Run: headless pygame with SDL's dummy video driver; simulated clock (each Clock.tick advances the game by its frame time, no real sleeping); random seed 0; keys injected as events and as key.get_pressed() state; no mouse input.
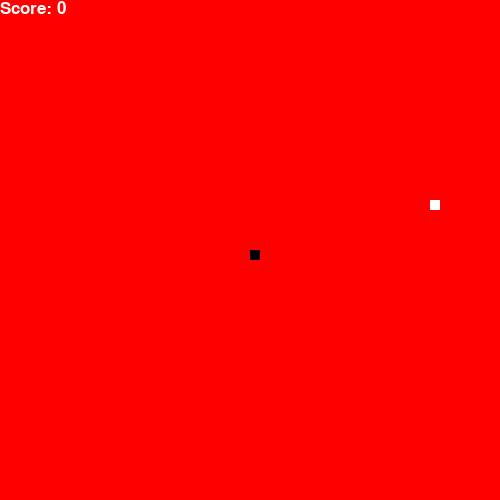
Frame 1 of 1 · flips 1–60 · no input (game ended)

The pygame program that drew these frames:

import pygame
import random

# Initialize Pygame
pygame.init()

# Define colors
WHITE = (255, 255, 255)
BLACK = (0, 0, 0)
RED = (255, 0, 0)

# Set the width and height of the screen
WINDOW_WIDTH = 500
WINDOW_HEIGHT = 500
BLOCK_SIZE = 10

# Create the window
window = pygame.display.set_mode((WINDOW_WIDTH, WINDOW_HEIGHT))

# Set the window title
pygame.display.set_caption('Snake Game')

# Set the clock
clock = pygame.time.Clock()

# Define the font
font = pygame.font.SysFont(None, 25)

# Define the function to display the score
def display_score(score):
    score_text = font.render('Score: ' + str(score), True, WHITE)
    window.blit(score_text, [0, 0])

# Define the function to draw the snake
def draw_snake(snake_block_size, snake_list):
    for x in snake_list:
        pygame.draw.rect(window, BLACK, [x[0], x[1], snake_block_size, snake_block_size])

# Define the function to run the game
def game_loop():
    # Set the starting position of the snake
    x1 = WINDOW_WIDTH / 2
    y1 = WINDOW_HEIGHT / 2

    # Set the change in position of the snake
    x1_change = 0
    y1_change = 0

    # Set the length of the snake
    snake_list = []
    snake_length = 20
    

    # Set the position of the food
    food_x = round(random.randrange(0, WINDOW_WIDTH - BLOCK_SIZE) / BLOCK_SIZE) * BLOCK_SIZE
    food_y = round(random.randrange(0, WINDOW_HEIGHT - BLOCK_SIZE) / BLOCK_SIZE) * BLOCK_SIZE

    # Set the game over flag
    game_over = False

    # Set the score
    score = 0

    # Run the game loop
    while not game_over:
        # Handle events
        for event in pygame.event.get():
            if event.type == pygame.QUIT:
                game_over = True
            if event.type == pygame.KEYDOWN:
                if event.key == pygame.K_LEFT:
                    x1_change = -BLOCK_SIZE
                    y1_change = 0
                elif event.key == pygame.K_RIGHT:
                    x1_change = BLOCK_SIZE
                    y1_change = 0
                elif event.key == pygame.K_UP:
                    y1_change = -BLOCK_SIZE
                    x1_change = 0
                elif event.key == pygame.K_DOWN:
                    y1_change = BLOCK_SIZE
                    x1_change = 0

        # Update the snake's position
        x1 += x1_change
        y1 += y1_change

        # Check for collision with the walls
        if x1 >= WINDOW_WIDTH or x1 < 0 or y1 >= WINDOW_HEIGHT or y1 < 0:
            game_over = True

        # Check for collision with the food
        if x1 == food_x and y1 == food_y:
            food_x = round(random.randrange(0, WINDOW_WIDTH - BLOCK_SIZE) / BLOCK_SIZE) * BLOCK_SIZE
            food_y = round(random.randrange(0, WINDOW_HEIGHT - BLOCK_SIZE) / BLOCK_SIZE) * BLOCK_SIZE
            snake_length += 1
            score += 1

        # Draw the window and the snake
        window.fill(RED)
        pygame.draw.rect(window, WHITE, [food_x, food_y, BLOCK_SIZE, BLOCK_SIZE])
        snake_head = [x1, y1]
        snake_list.append(snake_head)
        if len(snake_list) > snake_length:
            del snake_list[0]

        for segment in snake_list[:-1]:
            if segment == snake_head:
                game_over = True

        draw_snake(BLOCK_SIZE, snake_list)
        display_score(score)

        # Update the window
        pygame.display.update()

        # Set the clock speed
        clock.tick(10)

    # Quit Pygame
    pygame.quit()
    quit()

# Run the game
game_loop()
